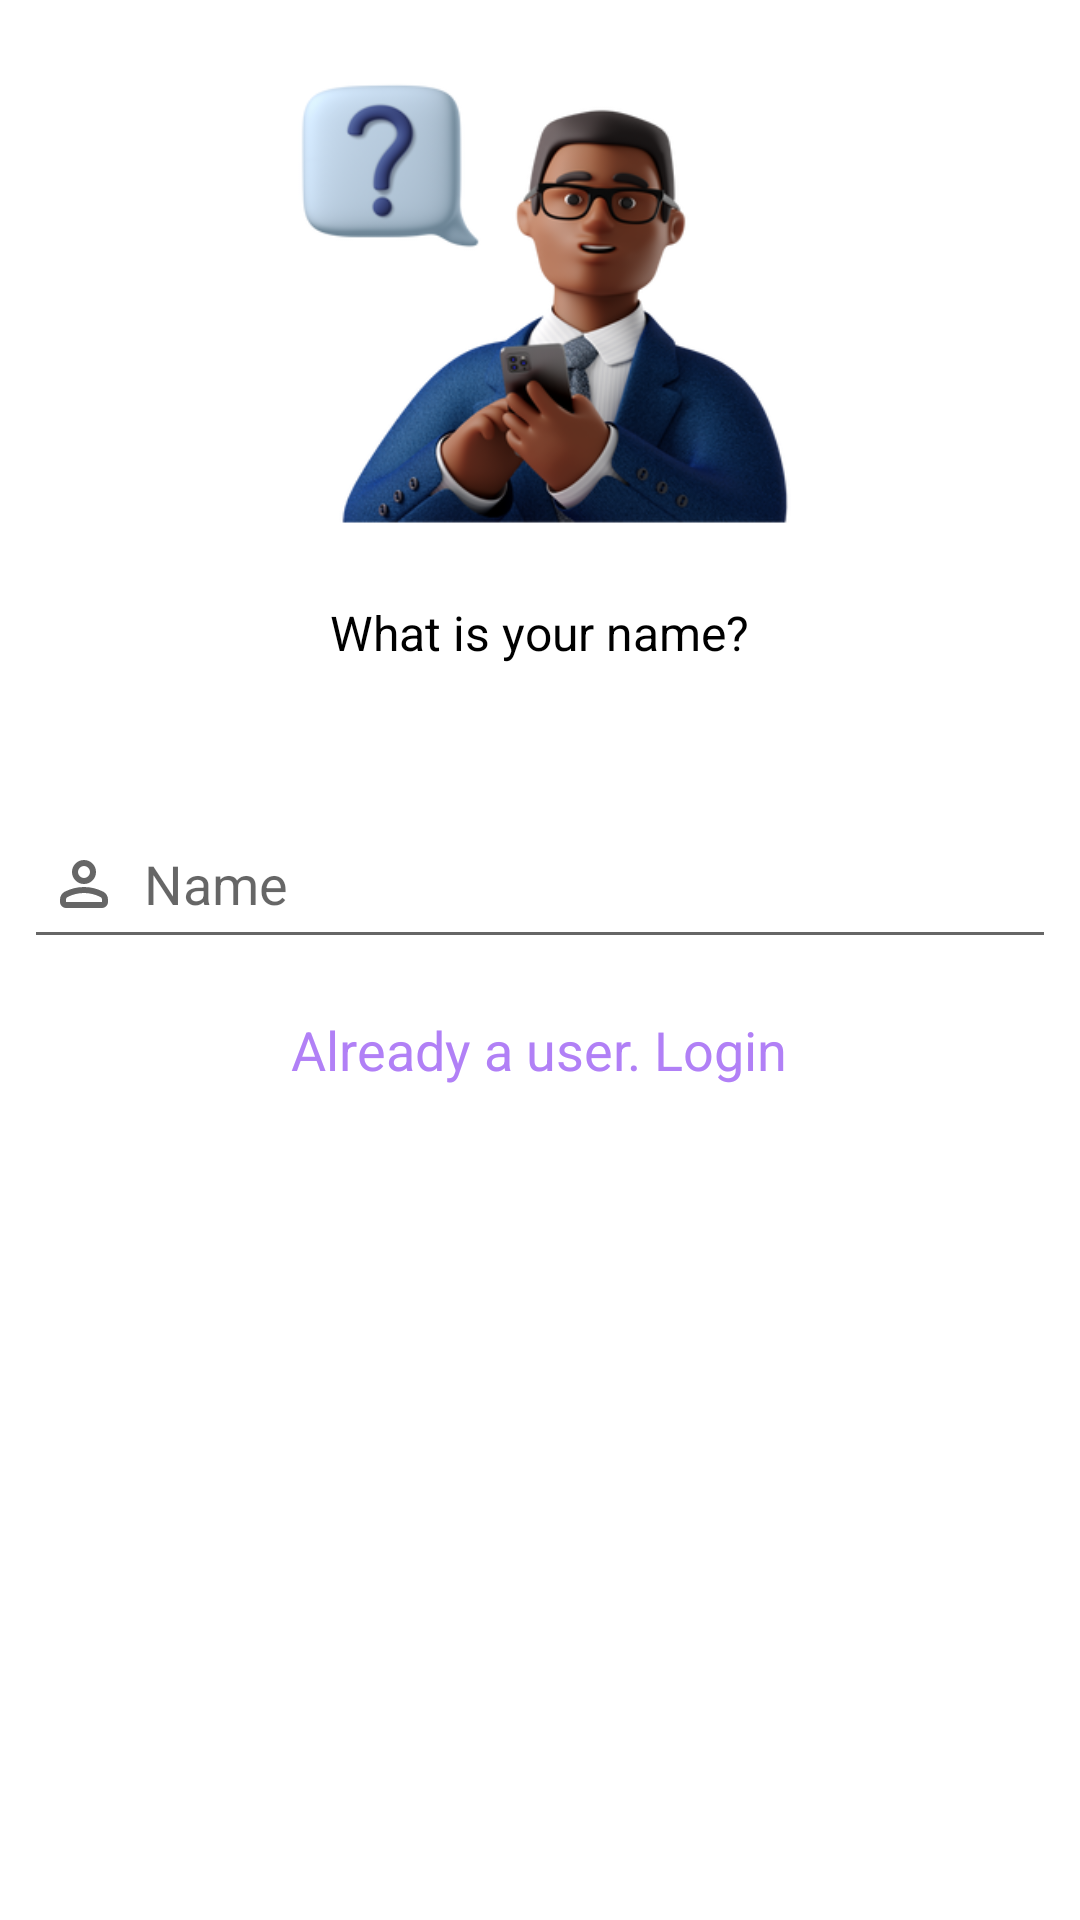

Produce the Android XML layout that renders to this screen, including the resource entries it uses.
<!-- AndroidManifest.xml: application theme Theme.Budget -->
<!-- res/layout/fragment_signup_1.xml -->
<?xml version="1.0" encoding="utf-8"?>
<LinearLayout
    xmlns:android="http://schemas.android.com/apk/res/android"
    xmlns:app="http://schemas.android.com/apk/res-auto"
    xmlns:tools="http://schemas.android.com/tools"
    android:layout_width="match_parent"
    android:layout_height="match_parent"
    android:orientation="vertical"
    android:gravity="top"
    tools:context="ui.signup.SignUpFragment1"
    android:layout_marginTop="48dp">

    <LinearLayout
        android:layout_width="wrap_content"
        android:layout_height="wrap_content"
        android:orientation="vertical"
        android:layout_gravity="center">
        <ImageView
            android:layout_width="200dp"
            android:layout_height="200dp"
            android:layout_gravity="center"
            android:src="@drawable/signup_activity_first_fragment_icon">
        </ImageView>
        <TextView
            android:layout_width="wrap_content"
            android:layout_height="wrap_content"
            android:layout_gravity="center"
            android:textColor="@color/black"
            android:textSize="16sp"
            android:text="What is your name?">

        </TextView>

    </LinearLayout>


    <LinearLayout
        android:layout_width="match_parent"
        android:layout_height="wrap_content"
        android:orientation="vertical"
        android:layout_gravity="center_horizontal"
        android:padding="8dp">

        <EditText
            android:layout_width="match_parent"
            android:layout_height="50dp"
            android:id="@+id/signup_name"
            android:layout_marginTop="40dp"
            android:padding="8dp"
            android:hint="Name"
            android:drawableLeft="@drawable/ic_baseline_person_24px"
            android:drawablePadding="8dp"
            android:textColor="@color/black" />

        <TextView
            android:layout_width="wrap_content"
            android:layout_height="wrap_content"
            android:id="@+id/loginRedirectText"
            android:text="Already a user. Login"
            android:layout_gravity="center"
            android:padding="8dp"
            android:layout_marginTop="10dp"
            android:textColor="@color/light_purple_dark"
            android:textSize="18sp" />


    </LinearLayout>

</LinearLayout>
<!-- resources referenced by this layout -->
<resources>
  <color name="black">#FF000000</color>
  <color name="light_purple_dark">#B180F6</color>\
  <!-- drawable ic_baseline_person_24px (drawable) -->
  <vector xmlns:android="http://schemas.android.com/apk/res/android"
      android:width="24dp"
      android:height="24dp"
      android:viewportWidth="960"
      android:viewportHeight="960"
      android:tint="?attr/colorControlNormal">
    <path
        android:fillColor="@color/black"
        android:pathData="M480,480Q414,480 367,433Q320,386 320,320Q320,254 367,207Q414,160 480,160Q546,160 593,207Q640,254 640,320Q640,386 593,433Q546,480 480,480ZM160,720L160,688Q160,654 177.5,625.5Q195,597 224,582Q286,551 350,535.5Q414,520 480,520Q546,520 610,535.5Q674,551 736,582Q765,597 782.5,625.5Q800,654 800,688L800,720Q800,753 776.5,776.5Q753,800 720,800L240,800Q207,800 183.5,776.5Q160,753 160,720ZM240,720L720,720L720,688Q720,677 714.5,668Q709,659 700,654Q646,627 591,613.5Q536,600 480,600Q424,600 369,613.5Q314,627 260,654Q251,659 245.5,668Q240,677 240,688L240,720ZM480,400Q513,400 536.5,376.5Q560,353 560,320Q560,287 536.5,263.5Q513,240 480,240Q447,240 423.5,263.5Q400,287 400,320Q400,353 423.5,376.5Q447,400 480,400ZM480,320Q480,320 480,320Q480,320 480,320Q480,320 480,320Q480,320 480,320Q480,320 480,320Q480,320 480,320Q480,320 480,320Q480,320 480,320ZM480,720L480,720Q480,720 480,720Q480,720 480,720Q480,720 480,720Q480,720 480,720Q480,720 480,720Q480,720 480,720Q480,720 480,720Q480,720 480,720L480,720Z"/>
  </vector>
  <!-- drawable signup_activity_first_fragment_icon: png bitmap (drawable, 122216 bytes) -->
  <style name="Theme.Budget" parent="Theme.MaterialComponents.DayNight.DarkActionBar">
          
          <item name="colorPrimary">@color/light_blue_A400</item>
          <item name="colorPrimaryVariant">@color/yellow</item>
          <item name="colorOnPrimary">@color/light_blue_A400</item>
          
          <item name="colorSecondary">@color/grey</item>
          <item name="colorSecondaryVariant">@color/grey_700</item>
          <item name="colorOnSecondary">@color/white</item>
          
          <item name="android:statusBarColor">@color/black</item>
          
      </style>
  <color name="light_blue_A400">#0259CD</color>
  <color name="yellow">#FFC107</color>
  <color name="grey">#9E9E9E</color>
  <color name="grey_700">#B3B8B6B6</color>
  <color name="white">#FFFFFFFF</color>
</resources>
